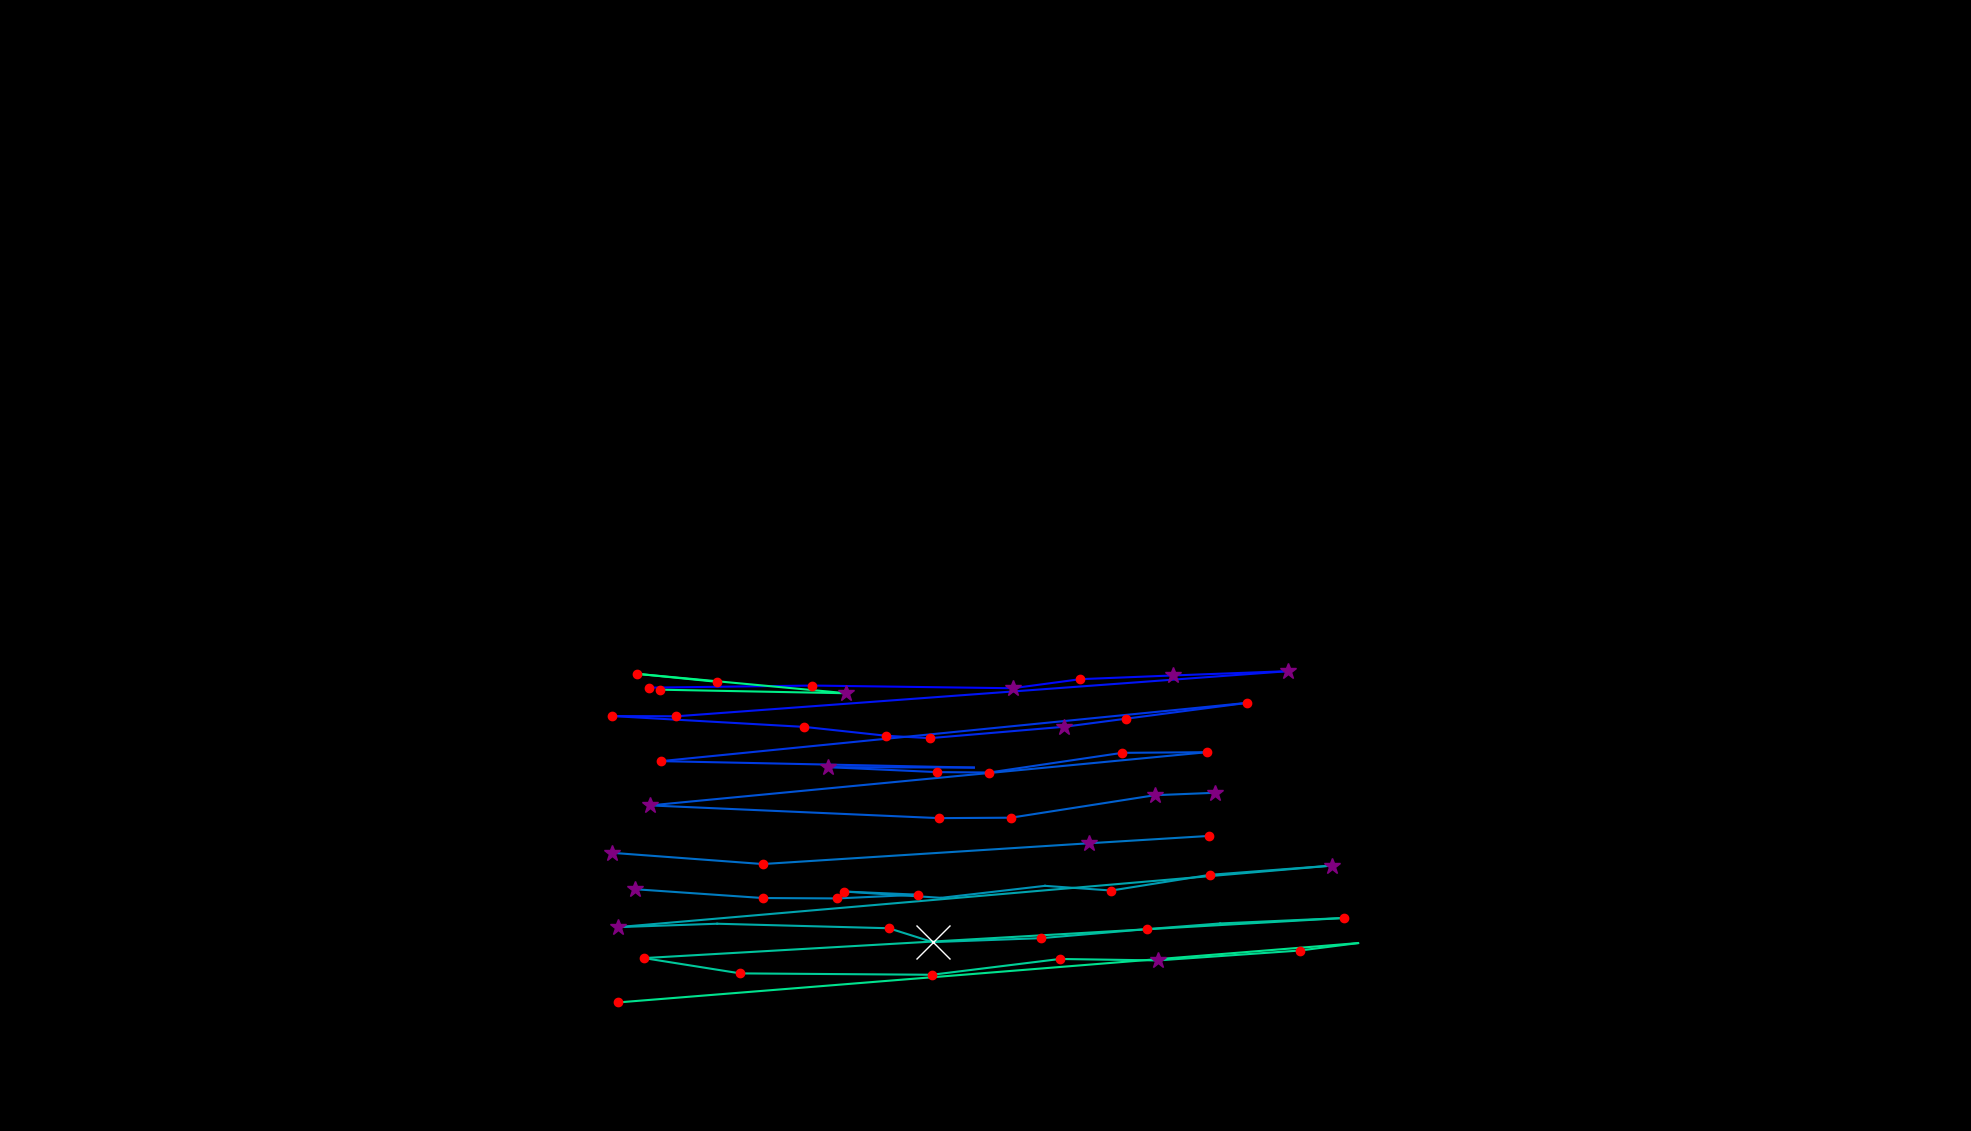

The table this chart was drawn from, first rows:
, fixation_id, timestamp, avg_gaze_x, avg_gaze_y, duration
0, 304.0, 95447, 842.8, 575.7, 204.8
1, 305.0, 95700, 1055, 578.5, 241
2, 306.0, 96014, 1315, 575, 253
3, 307.0, 96291, 1403, 586.8, 168.7
4, 308.0, 96484, 1524, 591.6, 265.1
5, 309.0, 96821, 1673, 597.2, 325.3
6, 310.0, 97243, 878.4, 538.6, 120.5
7, 311.0, 97387, 794.4, 538.9, 216.9
8, 312.0, 97930, 1045, 524.8, 132.5
9, 313.0, 98110, 1151, 513.3, 204.8
10, 314.0, 98339, 1208, 510.2, 156.6
11, 315.0, 98520, 1382, 525, 325.3
12, 316.0, 98870, 1463, 535.5, 132.5
13, 317.0, 99038, 1620, 556.1, 156.6
14, 318.0, 99412, 858.4, 480.3, 192.8
15, 319.0, 100075, 1265, 472, 96.4
16, 320.0, 100304, 1075, 472.6, 289.2
17, 321.0, 100629, 1217, 466.1, 132.5
18, 322.0, 100810, 1285, 465.6, 156.6
19, 323.0, 101014, 1457, 491.1, 241
20, 324.0, 101280, 1568, 492, 192.8
21, 325.0, 101569, 844, 422.8, 289.2
22, 326.0, 102412, 1220, 406.3, 180.7
23, 327.0, 102617, 1313, 406.9, 192.8
24, 328.0, 102918, 1500, 436.1, 277.1
25, 329.0, 103232, 1578, 439.2, 313.3
26, 331.0, 104087, 795.4, 361.2, 325.3
27, 332.0, 104449, 990.6, 346.7, 228.9
28, 333.0, 105232, 1414, 373.7, 361.5
29, 334.0, 105654, 1570, 383.2, 228.9
30, 336.0, 106244, 824.9, 314, 313.3
31, 337.0, 106630, 990.6, 302.6, 168.7
32, 338.0, 106823, 1087, 302, 132.5
33, 339.0, 107015, 1193, 306.9, 204.8
34, 340.0, 107268, 1096, 311, 204.8
35, 341.0, 107497, 1222, 302.8, 108.4
36, 342.0, 107883, 1357, 318.4, 108.4
37, 343.0, 108040, 1443, 312.3, 241
38, 344.0, 108305, 1571, 332.7, 156.6
39, 345.0, 108546, 1729, 344.6, 325.3
40, 346.0, 108967, 803, 264.8, 277.1
41, 347.0, 109281, 931.5, 269.2, 96.4
42, 348.0, 109763, 1154, 263.3, 216.9
43, 349.0, 110004, 1211, 245.3, 855.5
44, 350.0, 110895, 1352, 250.5, 192.8
45, 351.0, 111112, 1489, 262.1, 192.8
46, 352.0, 111353, 1585, 269.5, 108.4
47, 353.0, 111570, 1745, 276.6, 132.5
48, 354.0, 111908, 836.4, 224.6, 228.9
49, 355.0, 112161, 961.5, 204.7, 168.7
50, 356.0, 112378, 1210, 202.9, 228.9
51, 357.0, 112691, 1376, 223.4, 241
52, 358.0, 112968, 1503, 221.5, 265.1
53, 359.0, 113281, 1688, 234.4, 168.7
54, 360.0, 113474, 1764, 244, 24.1
55, 361.0, 113739, 802.5, 167, 168.7
56, 366.0, 115486, 1385, 599.8, 0.0
57, 368.0, 115836, 857.1, 573.1, 180.7
58, 369.0, 116101, 1099, 568.5, 289.2
59, 370.0, 116438, 827.3, 593.7, 204.8
... 1 more rows
